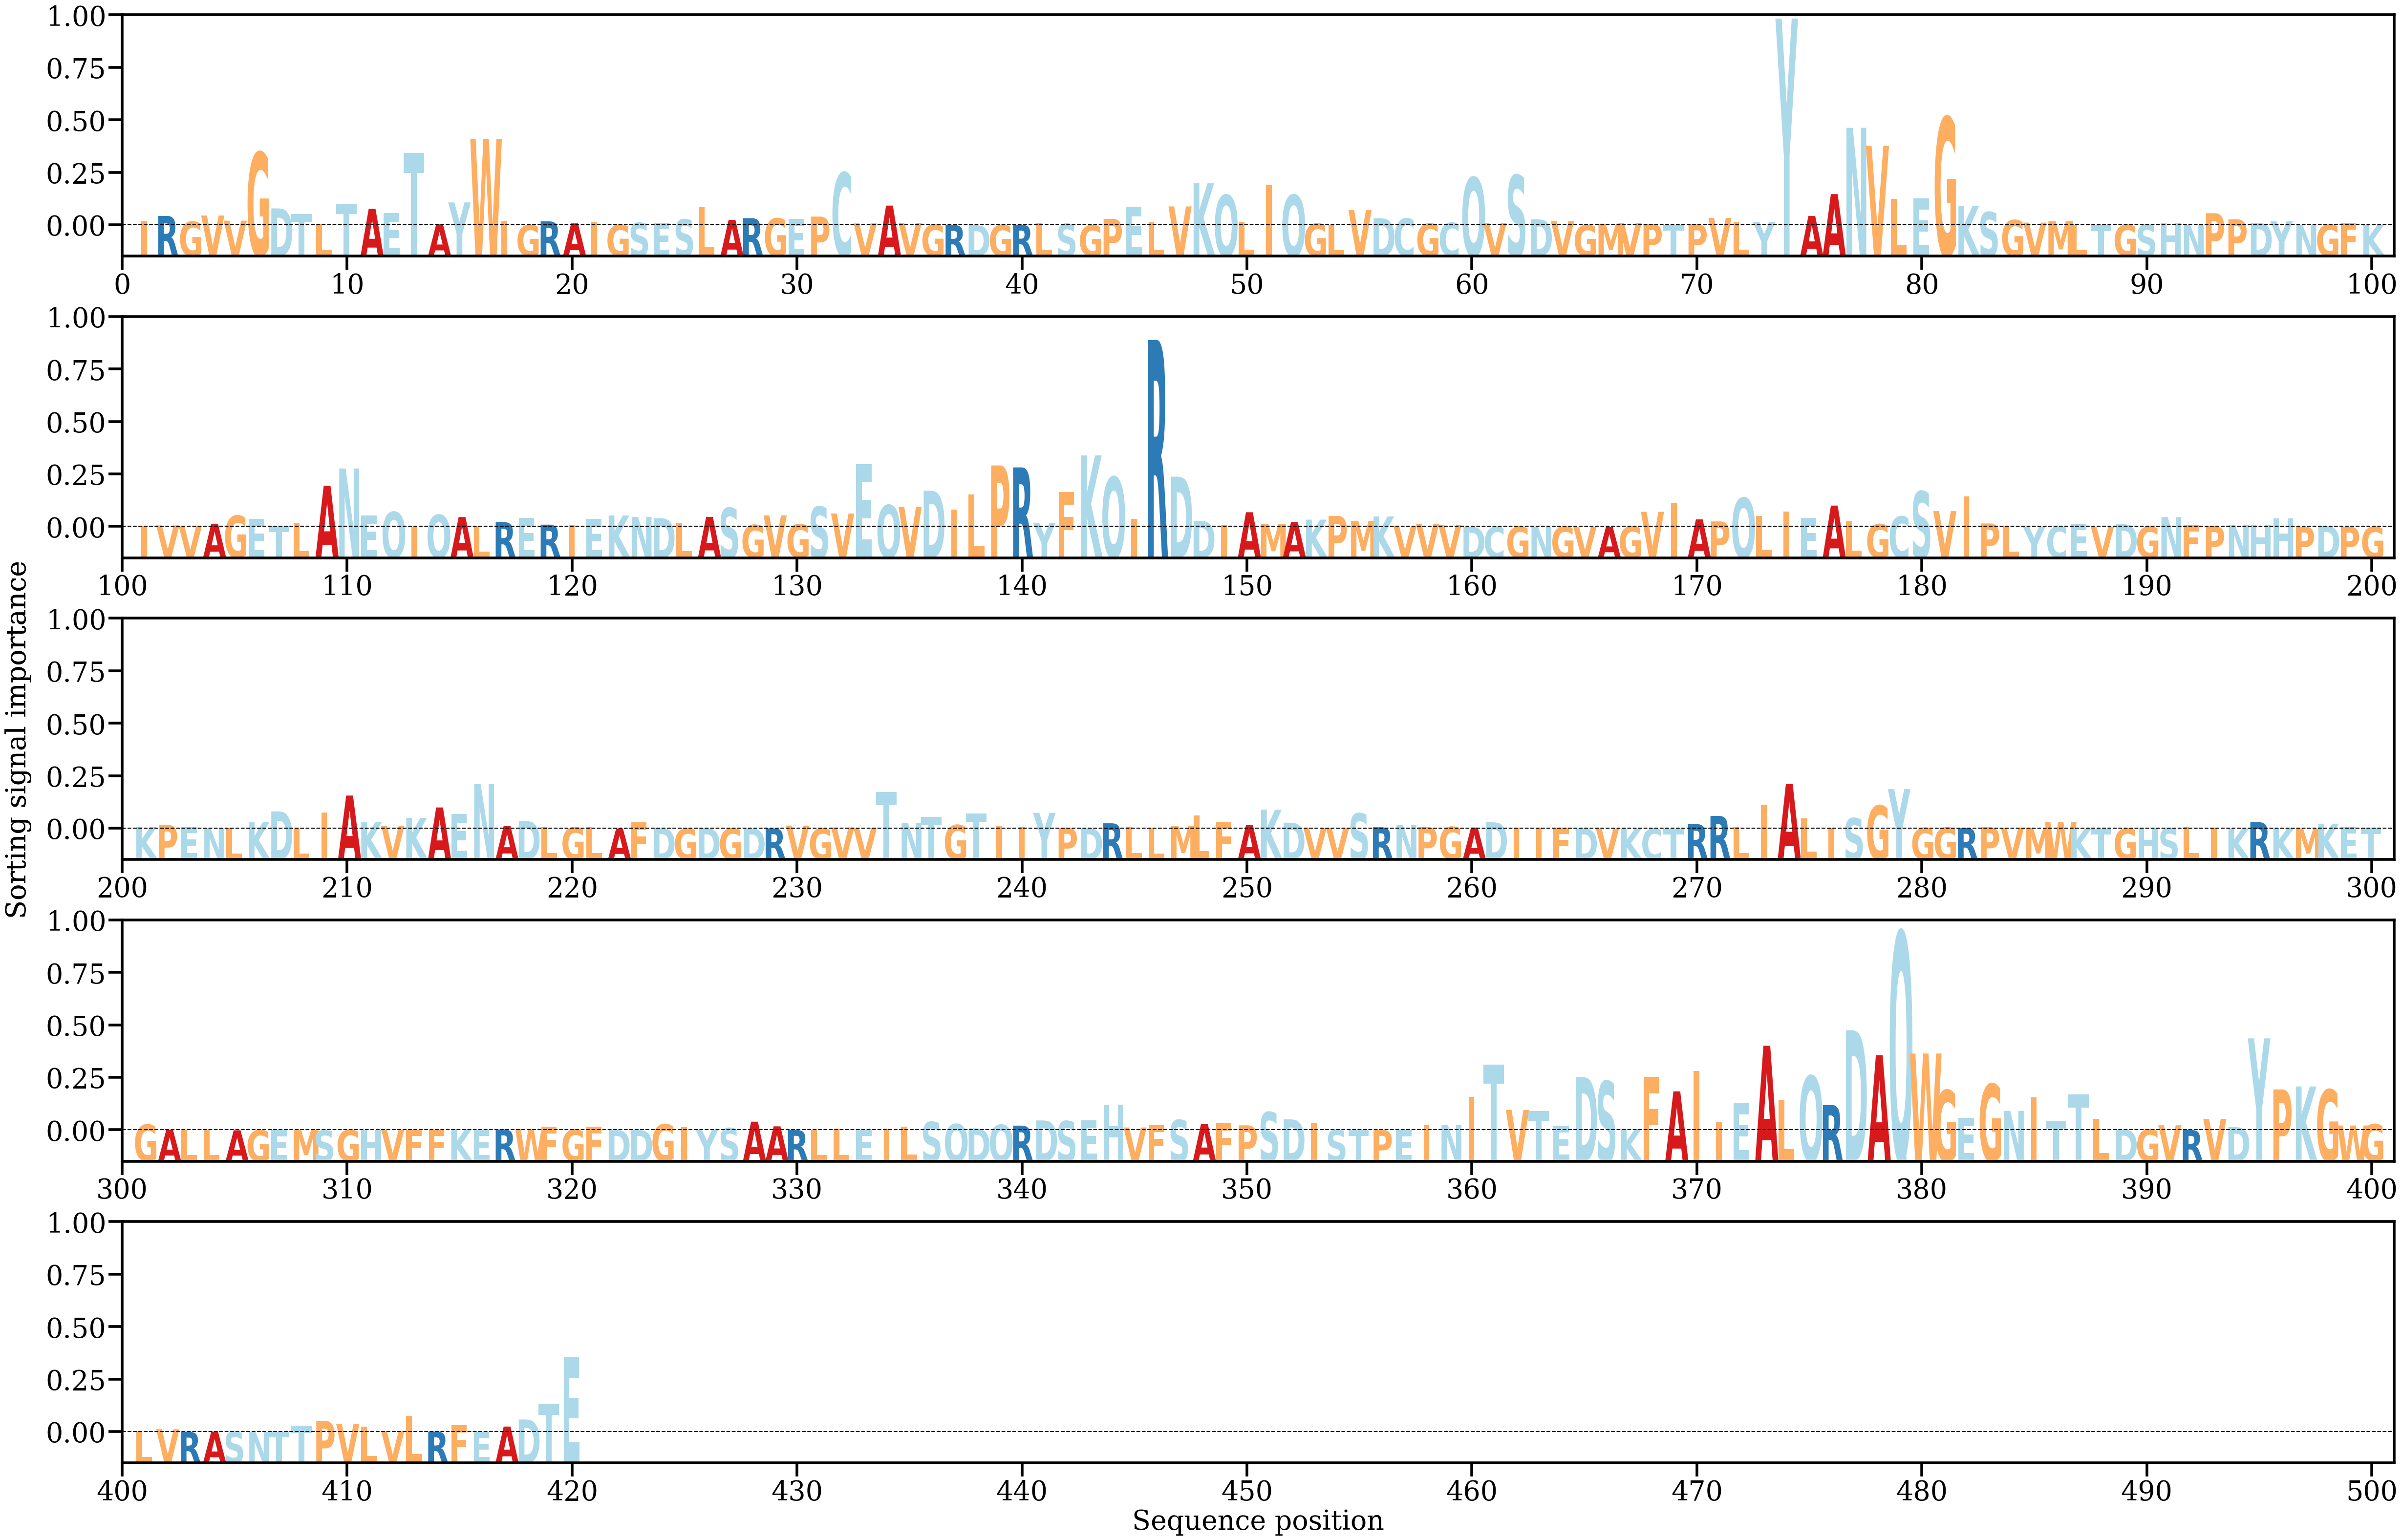

Source data for this figure (header and first rows):
AA, Alpha
I, [0.00074257]
R, [0.0017089]
G, [0.00064534]
V, [0.00177107]
V, [0.00083586]
G, [0.01332767]
D, [0.00307635]
T, [0.00202135]
L, [0.00030598]
T, [0.00394139]
A, [0.00299093]
E, [0.00219245]
T, [0.0132017]
A, [0.00015391]
Y, [0.00417253]
W, [0.01578477]
I, [0.00067786]
G, [5.8969355e-05]
R, [0.00070584]
A, [0.00033933]
I, [0.00049381]
G, [9.50604e-05]
S, [0.00044225]
E, [0.00046992]
S, [0.00106653]
L, [0.00333266]
A, [0.00098929]
R, [0.00128637]
G, [0.0012575]
E, [0.00118474]
P, [0.00157851]
C, [0.00961137]
V, [0.00033596]
A, [0.00359279]
V, [0.0004154]
G, [0.00010927]
R, [3.4993423e-05]
D, [9.3806275e-06]
G, [4.3907436e-05]
R, [9.299979e-05]
L, [0.00034571]
S, [0.00025303]
G, [3.982498e-06]
P, [0.00116312]
E, [0.00337471]
L, [0.00049874]
V, [0.00343872]
K, [0.00767108]
Q, [0.00552144]
L, [0.00065739]
I, [0.00728906]
Q, [0.0055315]
G, [0.00029179]
L, [4.9715552e-05]
V, [0.00276176]
D, [0.00127364]
C, [0.00123867]
G, [0.00029709]
C, [0.00045411]
Q, [0.00874332]
... 360 more rows
